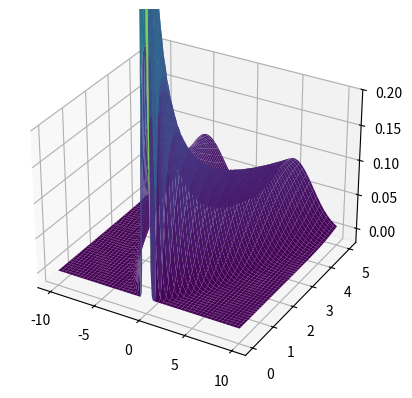

Reproduce this figure in Python.
from matplotlib import pyplot as plt
from mpl_toolkits.mplot3d import Axes3D
import numpy as np
import sympy as sp

sp.init_printing()

x, t = sp.symbols('x t')

p = 1 / sp.sqrt(2 * sp.pi * t) * sp.cosh(x) * sp.exp(-1/2 * t) * sp.exp(- 1 / (2 * t) * x**2)
# print('dp/dt')
# print(sp.simplify(sp.diff(p, t)))
#
# print('Left Hand Side')
# lhs = - sp.diff(sp.tanh(x) * p, x) + 1/2 * sp.diff(p, x, 2)
# print(sp.simplify(lhs))

p_num = sp.lambdify((x, t), p)

x_plot = np.linspace(-10, 10, 200)
t_plot = np.linspace(0, 5, 201)[1:]

xx, tt = np.meshgrid(x_plot, t_plot)

fig = plt.figure()
ax1 = fig.add_subplot(111, projection='3d')
ax1.set_zlim(top=0.2)
ax1.plot_surface(xx, tt, p_num(xx, tt), cmap=plt.cm.get_cmap('viridis'))
